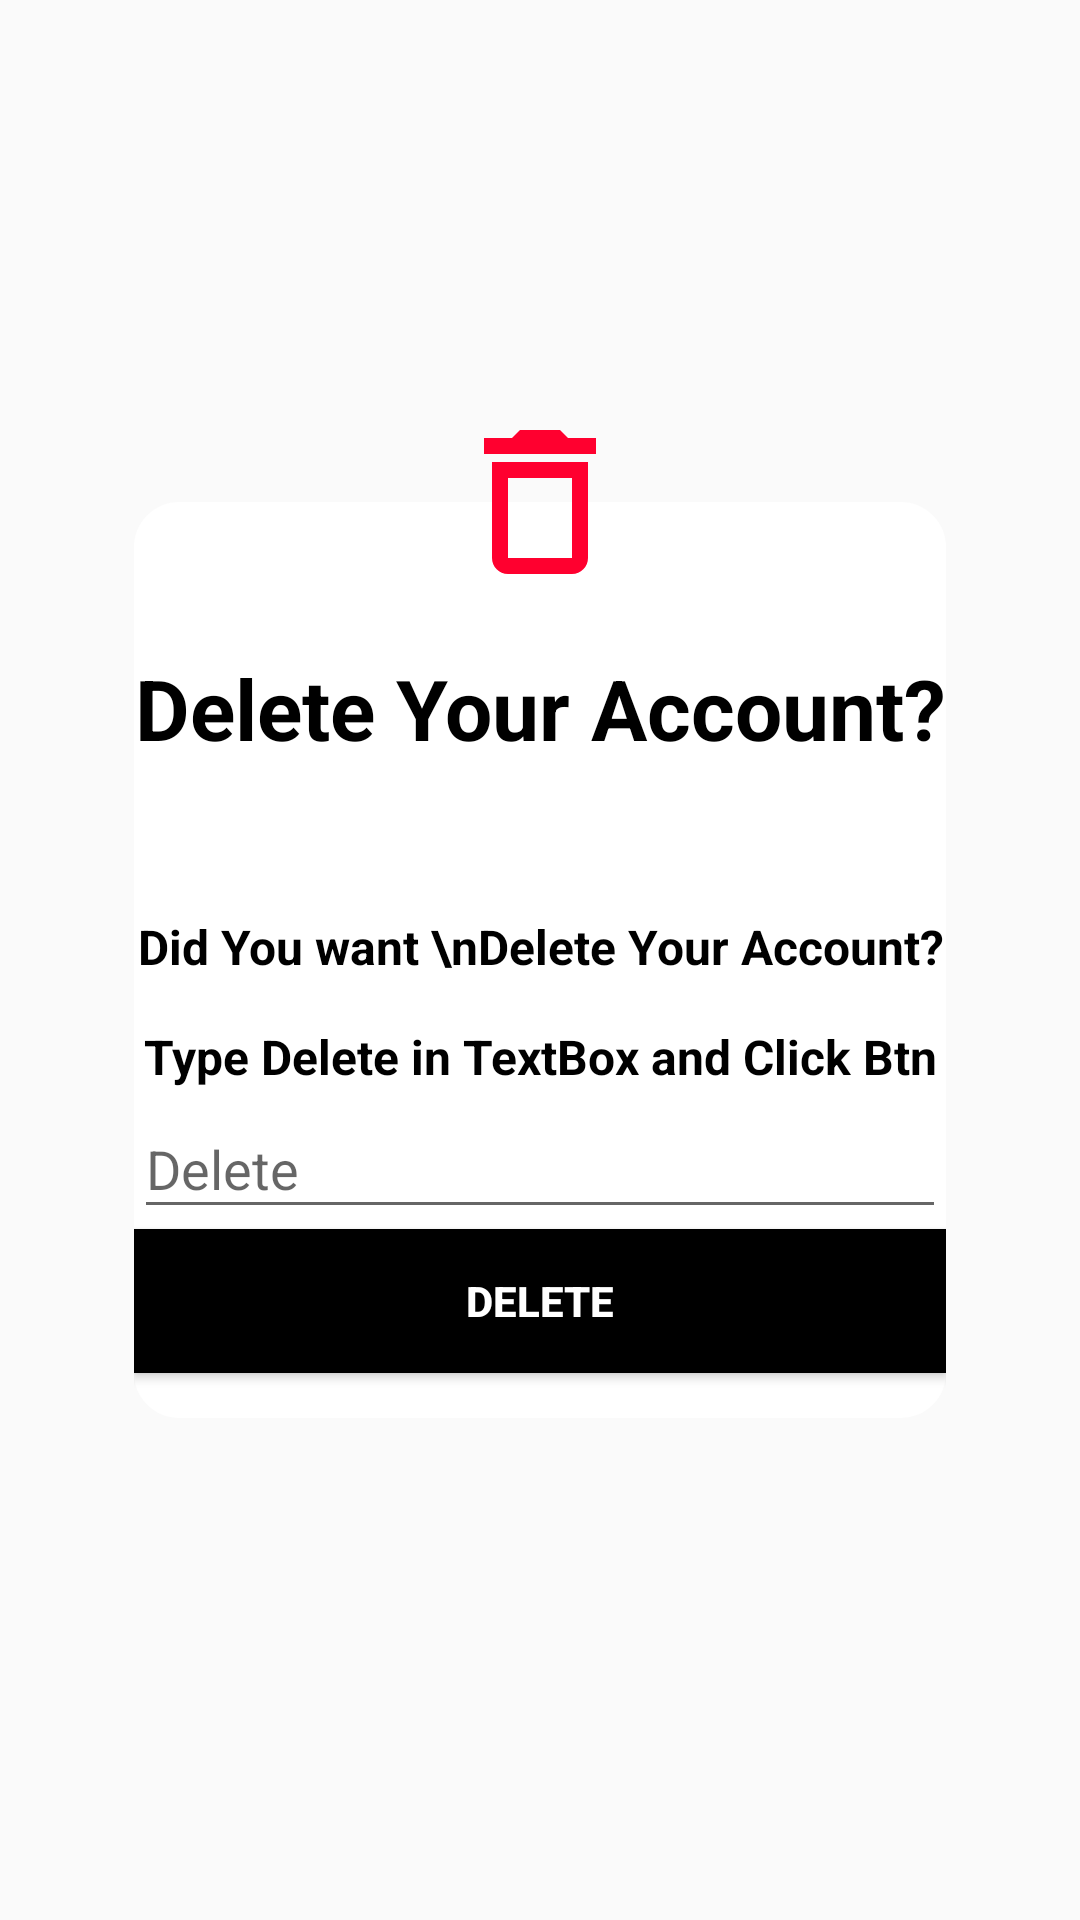

Produce the Android XML layout that renders to this screen, including the resource entries it uses.
<!-- AndroidManifest.xml: application theme Theme.WhatsEat -->
<!-- res/layout/deletedialog.xml -->
<?xml version="1.0" encoding="utf-8"?>
<androidx.constraintlayout.widget.ConstraintLayout xmlns:android="http://schemas.android.com/apk/res/android"
    xmlns:app="http://schemas.android.com/apk/res-auto"
    android:layout_width="wrap_content"
    android:layout_height="wrap_content">

    <LinearLayout
        android:id="@+id/showBox"
        android:layout_width="wrap_content"
        android:layout_height="wrap_content"
        android:layout_marginTop="50dp"
        android:layout_marginBottom="50dp"
        android:background="@drawable/bg_dialog"
        android:orientation="vertical"
        app:layout_constraintStart_toStartOf="parent"
        app:layout_constraintEnd_toEndOf="parent"
        app:layout_constraintTop_toTopOf="parent"
        app:layout_constraintBottom_toBottomOf="parent" >

        <TextView
            android:layout_width="match_parent"
            android:layout_height="wrap_content"
            android:layout_marginTop="50dp"
            android:text="Delete Your Account?"
            android:textColor="@color/black"
            android:textSize="28sp"
            android:textStyle="bold"
            android:textAlignment="center"
            android:gravity="center_horizontal" />

        <TextView
            android:layout_width="match_parent"
            android:layout_height="wrap_content"
            android:layout_marginTop="50dp"
            android:text="Did You want \nDelete Your Account?"
            android:textAlignment="center"
            android:textColor="@color/black"
            android:textSize="16sp"
            android:textStyle="bold"
            android:gravity="center_horizontal" />

        <TextView
            android:layout_width="match_parent"
            android:layout_height="wrap_content"
            android:layout_marginTop="15dp"
            android:text="Type Delete in TextBox and Click Btn"
            android:textAlignment="center"
            android:textColor="@color/black"
            android:textSize="16sp"
            android:textStyle="bold"
            android:gravity="center_horizontal" />


        <com.google.android.material.textfield.TextInputLayout
            android:id="@+id/deleteLayout"
            android:layout_width="match_parent"
            android:layout_height="wrap_content"
            android:hint="Delete"
            android:theme="@style/Theme.MaterialComponents.Light"
            style="@style/Widget.MaterialComponents.TextInputLayout.OutlinedBox">

            <com.google.android.material.textfield.TextInputEditText
                android:id="@+id/deleteInput"
                android:layout_width="match_parent"
                android:layout_height="wrap_content"/>

        </com.google.android.material.textfield.TextInputLayout>

        <Button
            android:id="@+id/deleteBtn"
            android:layout_width="match_parent"
            android:layout_height="wrap_content"
            android:text="Delete"
            android:textStyle="bold"
            android:textSize="14sp"
            android:textColor="@color/white"
            android:background="#000"
            android:layout_marginBottom="15dp"
            />
    </LinearLayout>

    <ImageView
        android:layout_width="80dp"
        android:layout_height="80dp"
        android:src="@drawable/ic_delete"
        android:padding="8dp"
        app:layout_constraintBottom_toTopOf="@id/showBox"
        app:layout_constraintTop_toTopOf="@id/showBox"
        app:layout_constraintStart_toStartOf="@id/showBox"
        app:layout_constraintEnd_toEndOf="@id/showBox"
        />

</androidx.constraintlayout.widget.ConstraintLayout>
<!-- resources referenced by this layout -->
<resources>
  <!-- drawable bg_dialog (drawable) -->
  <?xml version="1.0" encoding="utf-8"?>
  <shape
      xmlns:android="http://schemas.android.com/apk/res/android"
      android:shape="rectangle" >
  
      <solid android:color="@color/white"/>
  
      <corners android:radius="15dp"/>
  </shape>
  <!-- drawable ic_delete (drawable) -->
  <vector android:height="24dp" android:tint="#FF002F"
      android:viewportHeight="24" android:viewportWidth="24"
      android:width="24dp" xmlns:android="http://schemas.android.com/apk/res/android">
      <path android:fillColor="@android:color/white" android:pathData="M6,19c0,1.1 0.9,2 2,2h8c1.1,0 2,-0.9 2,-2L18,7L6,7v12zM8,9h8v10L8,19L8,9zM15.5,4l-1,-1h-5l-1,1L5,4v2h14L19,4z"/>
  </vector>
  <style name="Theme.WhatsEat" parent="android:Theme.Material.Light.NoActionBar" />
  <!-- not gathered from this repository: default colours our renderer supplied (Android Studio template values) -->
  <color name="black">#FF000000</color>
  <color name="white">#FFFFFFFF</color>
</resources>
